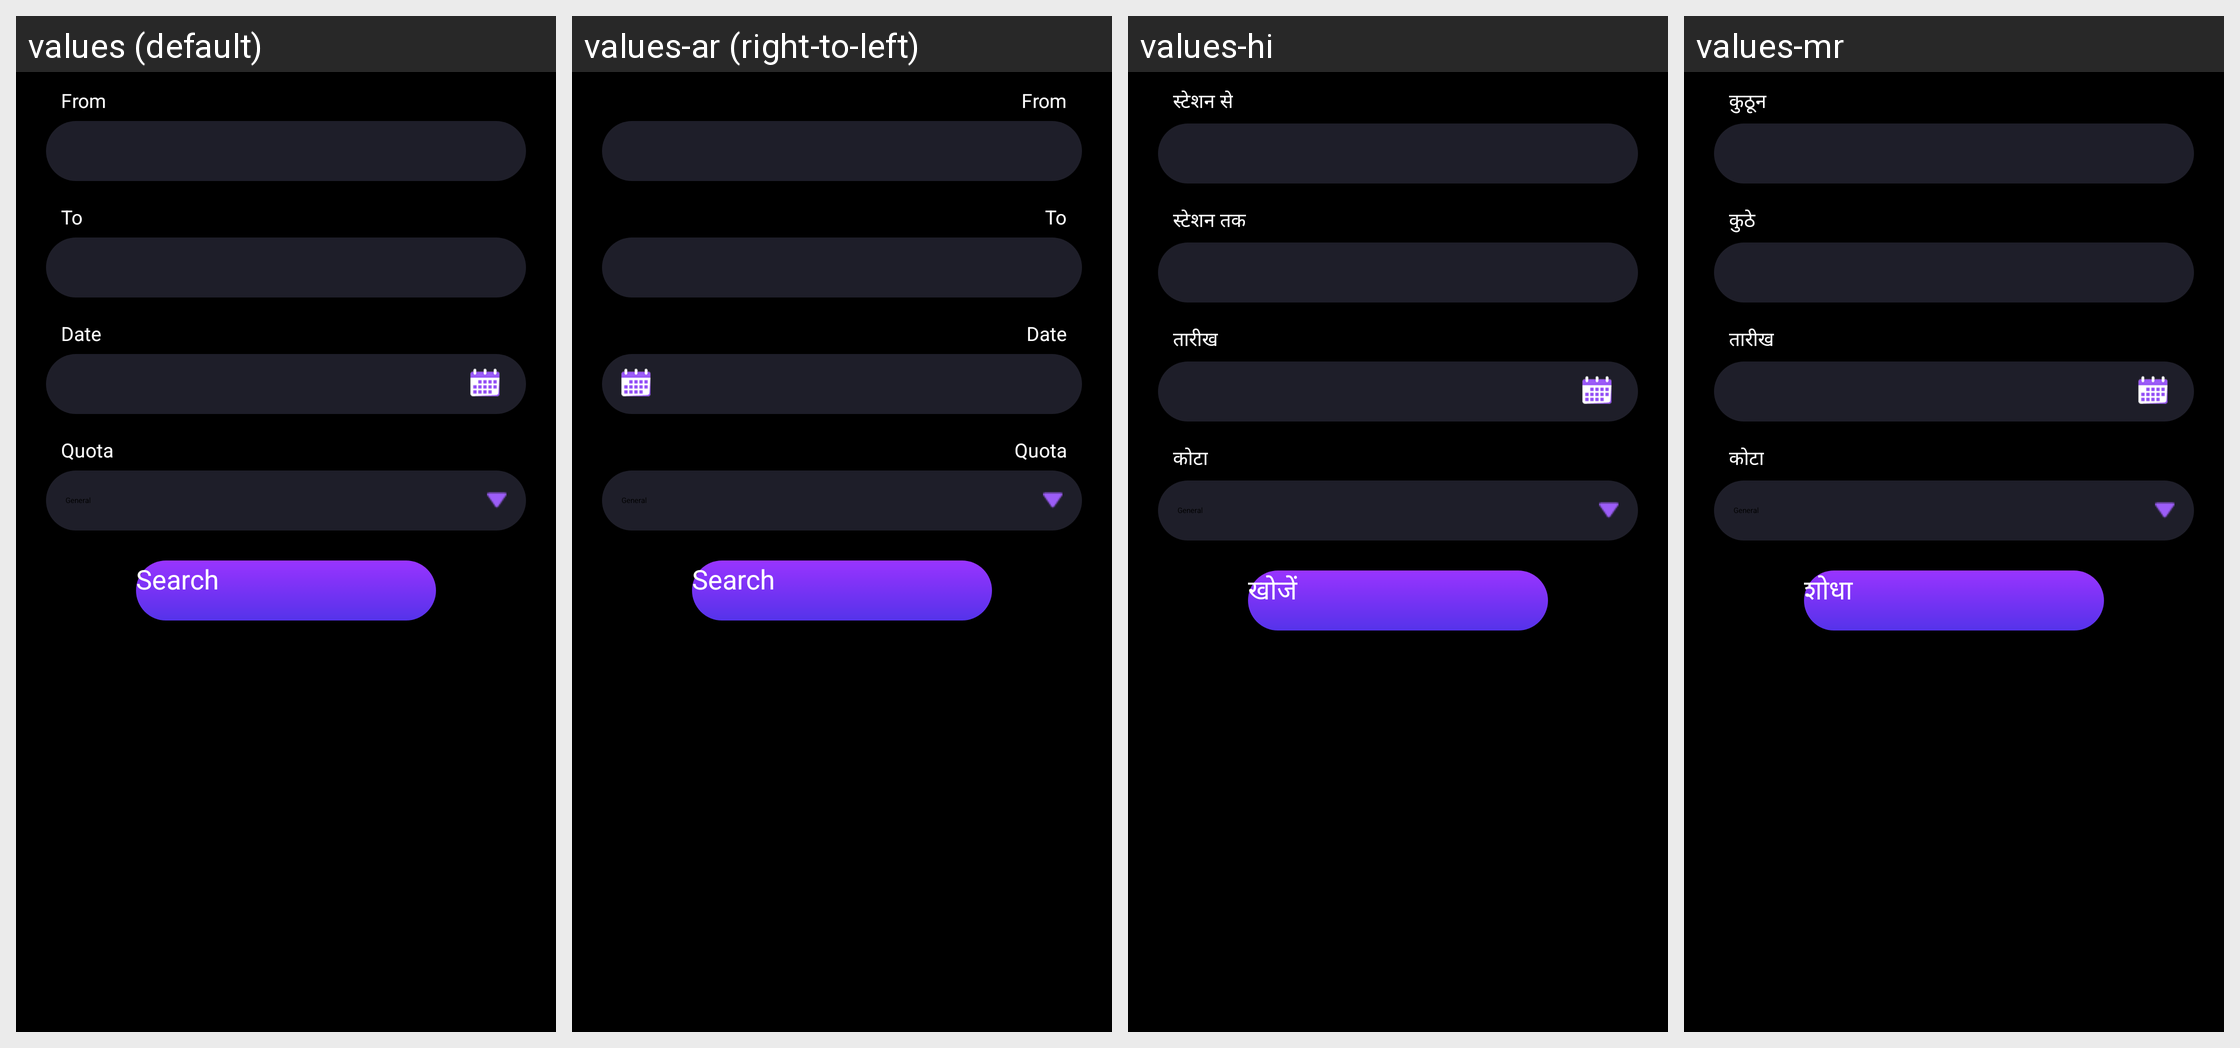

Here is an Android app screen in its default locale and in the app's own translations. Write out the translated-string differences for the strings that appear on this screen.
Android screen res/layout/activity_train_avl_search.xml rendered under 4 locales, left to right: values (default), values-ar (right-to-left), values-hi, values-mr. Device: Nexus 5 (rendered at 1080×1920; each locale shown at half size, 540×960, under a caption strip naming it); theme CustomActionBarTheme.
Other locales in the repository, not shown: values-af, values-am, values-as, values-az, values-be, values-bg, values-bn, values-bs, values-ca, values-cs, values-da, values-de, values-el, values-en-rAU, values-en-rCA, values-en-rGB, values-en-rIN, values-es, values-es-rUS, values-et, values-eu, values-fa, values-fi, values-fr, values-fr-rCA, values-gl, values-gu, values-hr, values-hu, values-hy, values-in, values-is, values-it, values-iw, values-ja, values-ka, values-kk, values-km, values-kn, values-ko, values-ky, values-lo, values-lt, values-lv, values-mk, values-ml, values-mn, values-ms, values-my, values-nb, values-ne, values-nl, values-or, values-pa, values-pl, values-pt, values-pt-rBR, values-pt-rPT, values-ro, values-ru, values-si, values-sk, values-sl, values-sq, values-sr, values-sv, values-sw, values-ta, values-te, values-th, values-tl, values-tr, values-uk, values-ur, values-uz, values-vi, values-zh-rCN, values-zh-rHK, values-zh-rTW, values-zu.
Strings drawn on this screen, with the default value and each locale's value (text and hints the layout hard-codes, and strings that could not be matched under every locale, appear in the picture but are not listed):

from
  values: From
  values-ar: From  [not translated; the default value is used]
  values-hi: स्टेशन से
  values-mr: कुठून

to
  values: To
  values-ar: To  [not translated; the default value is used]
  values-hi: स्टेशन तक
  values-mr: कुठे

date
  values: Date
  values-ar: Date  [not translated; the default value is used]
  values-hi: तारीख
  values-mr: तारीख

quota
  values: Quota
  values-ar: Quota  [not translated; the default value is used]
  values-hi: कोटा
  values-mr: कोटा

search
  values: Search
  values-ar: Search  [not translated; the default value is used]
  values-hi: खोजें
  values-mr: शोधा
